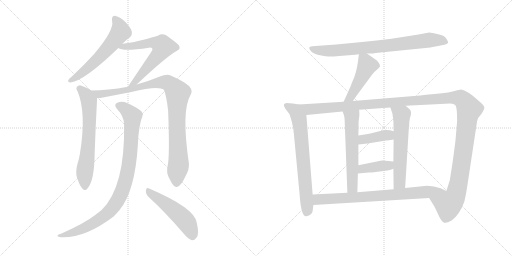
t = 0.00 s
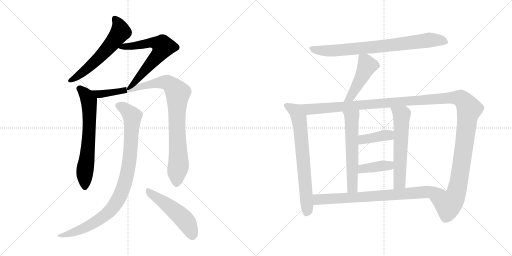
t = 2.46 s
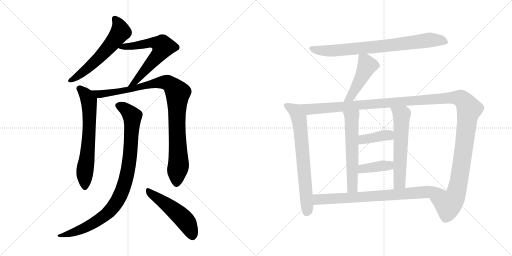
t = 4.92 s
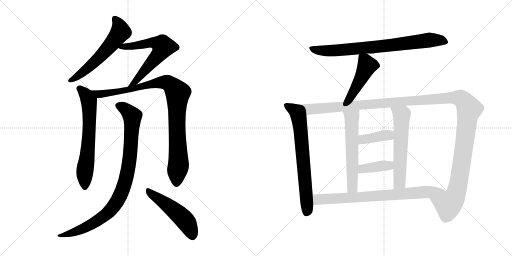
t = 7.39 s
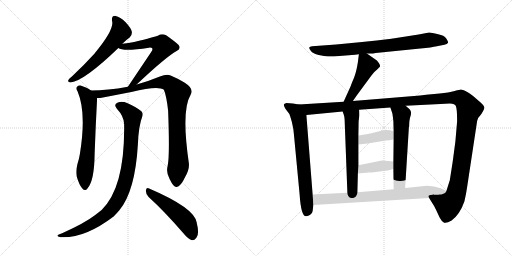
t = 9.85 s
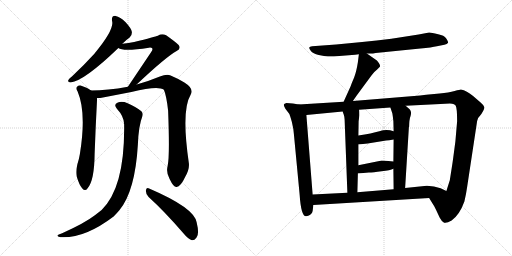
t = 12.31 s

The animated SVG that drew these frames (rendered in a browser with its animation timeline set to each time). Animation: 15 CSS @keyframes rules; one cycle of 12.31 s.

<svg version="1.1" viewBox="0 0 2048 1024" xmlns="http://www.w3.org/2000/svg">
  <g stroke="lightgray" stroke-dasharray="1,1" stroke-width="1" transform="scale(4, 4)">
    <line x1="0" y1="0" x2="256" y2="256"></line>
    <line x1="256" y1="0" x2="0" y2="256"></line>
    <line x1="128" y1="0" x2="128" y2="256"></line>
    <line x1="0" y1="128" x2="256" y2="128"></line>
    <line x1="256" y1="0" x2="512" y2="256"></line>
    <line x1="512" y1="0" x2="256" y2="256"></line>
    <line x1="384" y1="0" x2="384" y2="256"></line>
    <line x1="256" y1="128" x2="512" y2="128"></line>
  </g>
<g transform="scale(1, -1) translate(0, -850)">
   <style type="text/css">
    @keyframes keyframes0 {
      from {
       stroke: black;
       stroke-dashoffset: 590;
       stroke-width: 128;
       }
       66% {
       animation-timing-function: step-end;
       stroke: black;
       stroke-dashoffset: 0;
       stroke-width: 128;
       }
       to {
       stroke: black;
       stroke-width: 1024;
       }
       }
       #make-me-a-hanzi-animation-0 {
         animation: keyframes0 0.730143s both;
         animation-delay: 0.000000s;
         animation-timing-function: linear;
       }
    @keyframes keyframes1 {
      from {
       stroke: black;
       stroke-dashoffset: 643;
       stroke-width: 128;
       }
       68% {
       animation-timing-function: step-end;
       stroke: black;
       stroke-dashoffset: 0;
       stroke-width: 128;
       }
       to {
       stroke: black;
       stroke-width: 1024;
       }
       }
       #make-me-a-hanzi-animation-1 {
         animation: keyframes1 0.773275s both;
         animation-delay: 0.730143s;
         animation-timing-function: linear;
       }
    @keyframes keyframes2 {
      from {
       stroke: black;
       stroke-dashoffset: 667;
       stroke-width: 128;
       }
       68% {
       animation-timing-function: step-end;
       stroke: black;
       stroke-dashoffset: 0;
       stroke-width: 128;
       }
       to {
       stroke: black;
       stroke-width: 1024;
       }
       }
       #make-me-a-hanzi-animation-2 {
         animation: keyframes2 0.792806s both;
         animation-delay: 1.503418s;
         animation-timing-function: linear;
       }
    @keyframes keyframes3 {
      from {
       stroke: black;
       stroke-dashoffset: 983;
       stroke-width: 128;
       }
       76% {
       animation-timing-function: step-end;
       stroke: black;
       stroke-dashoffset: 0;
       stroke-width: 128;
       }
       to {
       stroke: black;
       stroke-width: 1024;
       }
       }
       #make-me-a-hanzi-animation-3 {
         animation: keyframes3 1.049967s both;
         animation-delay: 2.296224s;
         animation-timing-function: linear;
       }
    @keyframes keyframes4 {
      from {
       stroke: black;
       stroke-dashoffset: 952;
       stroke-width: 128;
       }
       76% {
       animation-timing-function: step-end;
       stroke: black;
       stroke-dashoffset: 0;
       stroke-width: 128;
       }
       to {
       stroke: black;
       stroke-width: 1024;
       }
       }
       #make-me-a-hanzi-animation-4 {
         animation: keyframes4 1.024740s both;
         animation-delay: 3.346191s;
         animation-timing-function: linear;
       }
    @keyframes keyframes5 {
      from {
       stroke: black;
       stroke-dashoffset: 511;
       stroke-width: 128;
       }
       62% {
       animation-timing-function: step-end;
       stroke: black;
       stroke-dashoffset: 0;
       stroke-width: 128;
       }
       to {
       stroke: black;
       stroke-width: 1024;
       }
       }
       #make-me-a-hanzi-animation-5 {
         animation: keyframes5 0.665853s both;
         animation-delay: 4.370931s;
         animation-timing-function: linear;
       }
    @keyframes keyframes6 {
      from {
       stroke: black;
       stroke-dashoffset: 800;
       stroke-width: 128;
       }
       72% {
       animation-timing-function: step-end;
       stroke: black;
       stroke-dashoffset: 0;
       stroke-width: 128;
       }
       to {
       stroke: black;
       stroke-width: 1024;
       }
       }
       #make-me-a-hanzi-animation-6 {
         animation: keyframes6 0.901042s both;
         animation-delay: 5.036784s;
         animation-timing-function: linear;
       }
    @keyframes keyframes7 {
      from {
       stroke: black;
       stroke-dashoffset: 471;
       stroke-width: 128;
       }
       61% {
       animation-timing-function: step-end;
       stroke: black;
       stroke-dashoffset: 0;
       stroke-width: 128;
       }
       to {
       stroke: black;
       stroke-width: 1024;
       }
       }
       #make-me-a-hanzi-animation-7 {
         animation: keyframes7 0.633301s both;
         animation-delay: 5.937826s;
         animation-timing-function: linear;
       }
    @keyframes keyframes8 {
      from {
       stroke: black;
       stroke-dashoffset: 715;
       stroke-width: 128;
       }
       70% {
       animation-timing-function: step-end;
       stroke: black;
       stroke-dashoffset: 0;
       stroke-width: 128;
       }
       to {
       stroke: black;
       stroke-width: 1024;
       }
       }
       #make-me-a-hanzi-animation-8 {
         animation: keyframes8 0.831868s both;
         animation-delay: 6.571127s;
         animation-timing-function: linear;
       }
    @keyframes keyframes9 {
      from {
       stroke: black;
       stroke-dashoffset: 1425;
       stroke-width: 128;
       }
       82% {
       animation-timing-function: step-end;
       stroke: black;
       stroke-dashoffset: 0;
       stroke-width: 128;
       }
       to {
       stroke: black;
       stroke-width: 1024;
       }
       }
       #make-me-a-hanzi-animation-9 {
         animation: keyframes9 1.409668s both;
         animation-delay: 7.402995s;
         animation-timing-function: linear;
       }
    @keyframes keyframes10 {
      from {
       stroke: black;
       stroke-dashoffset: 589;
       stroke-width: 128;
       }
       66% {
       animation-timing-function: step-end;
       stroke: black;
       stroke-dashoffset: 0;
       stroke-width: 128;
       }
       to {
       stroke: black;
       stroke-width: 1024;
       }
       }
       #make-me-a-hanzi-animation-10 {
         animation: keyframes10 0.729329s both;
         animation-delay: 8.812663s;
         animation-timing-function: linear;
       }
    @keyframes keyframes11 {
      from {
       stroke: black;
       stroke-dashoffset: 598;
       stroke-width: 128;
       }
       66% {
       animation-timing-function: step-end;
       stroke: black;
       stroke-dashoffset: 0;
       stroke-width: 128;
       }
       to {
       stroke: black;
       stroke-width: 1024;
       }
       }
       #make-me-a-hanzi-animation-11 {
         animation: keyframes11 0.736654s both;
         animation-delay: 9.541992s;
         animation-timing-function: linear;
       }
    @keyframes keyframes12 {
      from {
       stroke: black;
       stroke-dashoffset: 394;
       stroke-width: 128;
       }
       56% {
       animation-timing-function: step-end;
       stroke: black;
       stroke-dashoffset: 0;
       stroke-width: 128;
       }
       to {
       stroke: black;
       stroke-width: 1024;
       }
       }
       #make-me-a-hanzi-animation-12 {
         animation: keyframes12 0.570638s both;
         animation-delay: 10.278646s;
         animation-timing-function: linear;
       }
    @keyframes keyframes13 {
      from {
       stroke: black;
       stroke-dashoffset: 396;
       stroke-width: 128;
       }
       56% {
       animation-timing-function: step-end;
       stroke: black;
       stroke-dashoffset: 0;
       stroke-width: 128;
       }
       to {
       stroke: black;
       stroke-width: 1024;
       }
       }
       #make-me-a-hanzi-animation-13 {
         animation: keyframes13 0.572266s both;
         animation-delay: 10.849284s;
         animation-timing-function: linear;
       }
    @keyframes keyframes14 {
      from {
       stroke: black;
       stroke-dashoffset: 781;
       stroke-width: 128;
       }
       72% {
       animation-timing-function: step-end;
       stroke: black;
       stroke-dashoffset: 0;
       stroke-width: 128;
       }
       to {
       stroke: black;
       stroke-width: 1024;
       }
       }
       #make-me-a-hanzi-animation-14 {
         animation: keyframes14 0.885579s both;
         animation-delay: 11.421550s;
         animation-timing-function: linear;
       }
</style>
<path d="M 489.5 675.5 Q 505.5 691.5 518.5 700.5 Q 528.5 707.5 527.5 722.5 Q 526.5 735.5 502.5 761.5 Q 480.5 783.5 462.5 786.5 Q 444.5 787.5 448.5 765.5 Q 457.5 731.5 377.5 635.5 Q 338.5 592.5 287.5 544.5 Q 277.5 537.5 273.5 530.5 Q 269.5 520.5 282.5 520.5 Q 337.5 527.5 473.5 658.5 L 489.5 675.5 Z" fill="lightgray"></path> 
<path d="M 546.5 512.5 Q 664.5 623.5 706.5 646.5 Q 725.5 655.5 714.5 670.5 Q 701.5 683.5 664.5 709.5 Q 646.5 716.5 631.5 707.5 Q 621.5 703.5 536.5 682.5 Q 514.5 678.5 489.5 675.5 C 459.5 671.5 446.5 670.5 473.5 658.5 Q 491.5 643.5 595.5 659.5 Q 605.5 660.5 608.5 657.5 Q 612.5 653.5 605.5 643.5 L 511.5 503.5 C 494.5 478.5 524.5 491.5 546.5 512.5 Z" fill="lightgray"></path> 
<path d="M 364.5 488.5 Q 345.5 501.5 322.5 508.5 Q 312.5 509.5 306.5 501.5 Q 302.5 495.5 310.5 484.5 Q 346.5 399.5 319.5 234.5 Q 316.5 215.5 309.5 193.5 Q 302.5 165.5 306.5 145.5 Q 316.5 111.5 328.5 97.5 Q 340.5 82.5 350.5 97.5 Q 377.5 128.5 378.5 235.5 Q 382.5 346.5 388.5 458.5 C 389.5 473.5 389.5 473.5 364.5 488.5 Z" fill="lightgray"></path> 
<path d="M 670.5 186.5 Q 663.5 159.5 678.5 134.5 Q 694.5 100.5 706.5 102.5 Q 722.5 103.5 740.5 142.5 Q 758.5 173.5 755.5 197.5 Q 724.5 408.5 762.5 471.5 Q 777.5 495.5 737.5 520.5 Q 713.5 535.5 682.5 548.5 Q 666.5 554.5 639.5 544.5 Q 596.5 526.5 546.5 512.5 L 511.5 503.5 Q 429.5 488.5 364.5 488.5 C 334.5 487.5 358.5 455.5 388.5 458.5 Q 397.5 457.5 406.5 459.5 L 525.5 482.5 Q 631.5 507.5 655.5 491.5 Q 665.5 469.5 672.5 407.5 Q 679.5 223.5 670.5 186.5 Z" fill="lightgray"></path> 
<path d="M 496.5 354.5 Q 500.5 101.5 406.5 10.5 L 379.5 -10.5 Q 339.5 -41.5 248.5 -82.5 Q 235.5 -86.5 231.5 -89.5 Q 225.5 -95.5 241.5 -98.5 Q 337.5 -104.5 454.5 -15.5 Q 466.5 -3.5 477.5 9.5 Q 540.5 85.5 551.5 272.5 Q 554.5 348.5 569.5 385.5 Q 573.5 397.5 565.5 405.5 Q 546.5 421.5 510.5 437.5 Q 488.5 446.5 471.5 440.5 Q 452.5 433.5 467.5 415.5 Q 495.5 385.5 496.5 354.5 Z" fill="lightgray"></path> 
<path d="M 594.5 62.5 Q 658.5 4.5 733.5 -82.5 Q 751.5 -104.5 767.5 -110.5 Q 777.5 -111.5 785.5 -100.5 Q 798.5 -87.5 786.5 -38.5 Q 776.5 19.5 596.5 96.5 Q 586.5 102.5 583.5 89.5 Q 582.5 73.5 594.5 62.5 Z" fill="lightgray"></path> 
<path d="M 1467.5 636.5 L 1486.5 636.5 Q 1489.5 636.5 1502.5 638.5 L 1681.5 656.5 Q 1727.5 660.5 1747.5 665.5 L 1777.5 671.5 Q 1788.5 673.5 1792.5 679.5 Q 1793.5 683.5 1785.0 696.5 Q 1776.5 709.5 1752.5 713.5 Q 1725.5 720.5 1716.5 720.5 L 1674.5 712.5 L 1565.5 695.5 Q 1506.5 688.5 1448.5 682.5 L 1344.5 672.5 L 1248.5 665.5 Q 1238.5 664.5 1237.0 660.5 Q 1235.5 656.5 1243.5 646.0 Q 1251.5 635.5 1275.0 630.5 Q 1298.5 625.5 1311.5 624.5 Q 1324.5 623.5 1357.5 626.5 L 1420.5 631.5 L 1435.5 633.5 L 1467.5 636.5 Z" fill="lightgray"></path> 
<path d="M 1435.5 633.5 L 1431.5 601.5 Q 1425.5 563.5 1416.5 540.5 Q 1406.5 517.5 1402.5 505.5 L 1374.5 443.5 C 1362.5 416.5 1394.5 421.5 1411.5 446.5 L 1427.5 469.5 L 1486.5 549.5 Q 1496.5 563.5 1508.5 572.5 L 1519.5 583.5 Q 1521.5 588.5 1516.5 596.5 Q 1511.5 604.5 1507.5 608.5 L 1467.5 636.5 C 1442.5 653.5 1438.5 656.5 1435.5 633.5 Z" fill="lightgray"></path> 
<path d="M 1195.5 432.5 L 1171.5 436.5 L 1145.5 438.5 Q 1136.5 435.5 1135.5 432.5 Q 1133.5 428.5 1141.5 415.5 L 1157.5 394.5 Q 1159.5 390.5 1167.5 362.5 Q 1174.5 333.5 1175.5 314.5 L 1198.5 72.5 Q 1204.5 -18.5 1225.5 -14.5 Q 1248.5 -9.5 1250.5 6.5 L 1253.5 30.5 L 1250.5 72.5 L 1225.5 390.5 C 1223.5 420.5 1222.5 427.5 1195.5 432.5 Z" fill="lightgray"></path> 
<path d="M 1374.5 443.5 L 1195.5 432.5 C 1165.5 430.5 1195.5 387.5 1225.5 390.5 L 1370.5 404.5 L 1436.5 411.5 L 1561.5 420.5 L 1622.5 427.5 L 1761.5 434.5 Q 1800.5 436.5 1808.5 435.5 Q 1816.5 434.5 1822.5 428.5 Q 1828.5 418.5 1828.5 365.5 L 1821.5 284.5 L 1812.5 216.5 Q 1809.5 194.5 1807.5 182.5 L 1799.5 131.5 L 1799.5 130.5 L 1785.5 86.5 C 1776.5 57.5 1700.5 84.5 1716.5 58.5 L 1737.5 24.5 L 1744.5 10.5 Q 1750.5 -2.5 1758.5 -19.5 Q 1766.5 -35.5 1776.5 -40.5 Q 1785.5 -44.5 1806.5 -31.5 Q 1838.5 -8.5 1857.5 44.5 Q 1864.5 73.5 1868.5 102.5 L 1908.5 366.5 Q 1910.5 379.5 1925.5 394.5 Q 1938.5 414.5 1937.5 421.5 Q 1936.5 428.5 1923.5 439.5 L 1893.5 465.5 Q 1866.5 488.5 1843.5 492.5 Q 1840.5 492.5 1818.5 486.5 Q 1795.5 479.5 1758.5 476.5 L 1704.5 471.5 L 1680.5 468.5 L 1411.5 446.5 L 1374.5 443.5 Z" fill="lightgray"></path> 
<path d="M 1370.5 404.5 L 1375.5 390.5 Q 1377.5 385.5 1378.5 371.5 L 1389.5 79.5 C 1390.5 49.5 1428.5 51.5 1429.5 81.5 L 1431.5 156.5 L 1433.5 189.5 L 1433.5 272.5 L 1433.5 308.5 L 1434.5 365.5 L 1437.5 389.5 Q 1437.5 404.5 1436.5 411.5 C 1434.5 441.5 1360.5 432.5 1370.5 404.5 Z" fill="lightgray"></path> 
<path d="M 1573.5 175.5 L 1574.5 93.5 C 1574.5 63.5 1618.5 68.5 1620.5 98.5 L 1635.5 341.5 L 1636.5 343.5 Q 1636.5 371.5 1642.5 387.5 Q 1647.5 403.5 1638.5 413.5 L 1622.5 427.5 C 1599.5 447.5 1552.5 448.5 1561.5 420.5 L 1569.5 396.5 Q 1571.5 384.5 1573.5 365.5 L 1574.5 325.5 L 1574.5 292.5 L 1573.5 204.5 L 1573.5 175.5 Z" fill="lightgray"></path> 
<path d="M 1433.5 272.5 L 1470.5 276.5 L 1544.5 288.5 Q 1554.5 288.5 1574.5 292.5 C 1603.5 298.5 1603.5 317.5 1574.5 325.5 Q 1546.5 334.5 1517.5 325.5 Q 1487.5 316.5 1433.5 308.5 C 1403.5 304.5 1403.5 269.5 1433.5 272.5 Z" fill="lightgray"></path> 
<path d="M 1431.5 156.5 L 1475.5 160.5 Q 1491.5 160.5 1526.5 165.5 Q 1561.5 169.5 1573.5 175.5 C 1601.5 187.5 1603.5 201.5 1573.5 204.5 L 1553.5 206.5 Q 1524.5 208.5 1522.5 207.5 L 1433.5 189.5 C 1404.5 183.5 1401.5 153.5 1431.5 156.5 Z" fill="lightgray"></path> 
<path d="M 1253.5 30.5 L 1716.5 58.5 C 1746.5 60.5 1812.5 73.5 1785.5 86.5 L 1762.5 97.5 Q 1736.5 107.5 1707.5 107.5 L 1620.5 98.5 L 1574.5 93.5 L 1429.5 81.5 L 1389.5 79.5 L 1250.5 72.5 C 1220.5 70.5 1223.5 28.5 1253.5 30.5 Z" fill="lightgray"></path> 
      <clipPath id="make-me-a-hanzi-clip-0">
      <path d="M 489.5 675.5 Q 505.5 691.5 518.5 700.5 Q 528.5 707.5 527.5 722.5 Q 526.5 735.5 502.5 761.5 Q 480.5 783.5 462.5 786.5 Q 444.5 787.5 448.5 765.5 Q 457.5 731.5 377.5 635.5 Q 338.5 592.5 287.5 544.5 Q 277.5 537.5 273.5 530.5 Q 269.5 520.5 282.5 520.5 Q 337.5 527.5 473.5 658.5 L 489.5 675.5 Z" fill="lightgray"></path>
      </clipPath>
      <path clip-path="url(#make-me-a-hanzi-clip-0)" d="M 460.5 772.5 L 477.5 747.5 L 479.5 718.5 L 399.5 621.5 L 325.5 556.5 L 282.5 529.5 " fill="none" id="make-me-a-hanzi-animation-0" stroke-dasharray="462 924" stroke-linecap="round"></path>

      <clipPath id="make-me-a-hanzi-clip-1">
      <path d="M 546.5 512.5 Q 664.5 623.5 706.5 646.5 Q 725.5 655.5 714.5 670.5 Q 701.5 683.5 664.5 709.5 Q 646.5 716.5 631.5 707.5 Q 621.5 703.5 536.5 682.5 Q 514.5 678.5 489.5 675.5 C 459.5 671.5 446.5 670.5 473.5 658.5 Q 491.5 643.5 595.5 659.5 Q 605.5 660.5 608.5 657.5 Q 612.5 653.5 605.5 643.5 L 511.5 503.5 C 494.5 478.5 524.5 491.5 546.5 512.5 Z" fill="lightgray"></path>
      </clipPath>
      <path clip-path="url(#make-me-a-hanzi-clip-1)" d="M 478.5 661.5 L 607.5 679.5 L 631.5 676.5 L 652.5 663.5 L 632.5 628.5 L 561.5 545.5 L 538.5 521.5 L 516.5 509.5 " fill="none" id="make-me-a-hanzi-animation-1" stroke-dasharray="515 1030" stroke-linecap="round"></path>

      <clipPath id="make-me-a-hanzi-clip-2">
      <path d="M 364.5 488.5 Q 345.5 501.5 322.5 508.5 Q 312.5 509.5 306.5 501.5 Q 302.5 495.5 310.5 484.5 Q 346.5 399.5 319.5 234.5 Q 316.5 215.5 309.5 193.5 Q 302.5 165.5 306.5 145.5 Q 316.5 111.5 328.5 97.5 Q 340.5 82.5 350.5 97.5 Q 377.5 128.5 378.5 235.5 Q 382.5 346.5 388.5 458.5 C 389.5 473.5 389.5 473.5 364.5 488.5 Z" fill="lightgray"></path>
      </clipPath>
      <path clip-path="url(#make-me-a-hanzi-clip-2)" d="M 316.5 496.5 L 344.5 470.5 L 355.5 447.5 L 357.5 420.5 L 356.5 323.5 L 338.5 161.5 L 339.5 101.5 " fill="none" id="make-me-a-hanzi-animation-2" stroke-dasharray="539 1078" stroke-linecap="round"></path>

      <clipPath id="make-me-a-hanzi-clip-3">
      <path d="M 670.5 186.5 Q 663.5 159.5 678.5 134.5 Q 694.5 100.5 706.5 102.5 Q 722.5 103.5 740.5 142.5 Q 758.5 173.5 755.5 197.5 Q 724.5 408.5 762.5 471.5 Q 777.5 495.5 737.5 520.5 Q 713.5 535.5 682.5 548.5 Q 666.5 554.5 639.5 544.5 Q 596.5 526.5 546.5 512.5 L 511.5 503.5 Q 429.5 488.5 364.5 488.5 C 334.5 487.5 358.5 455.5 388.5 458.5 Q 397.5 457.5 406.5 459.5 L 525.5 482.5 Q 631.5 507.5 655.5 491.5 Q 665.5 469.5 672.5 407.5 Q 679.5 223.5 670.5 186.5 Z" fill="lightgray"></path>
      </clipPath>
      <path clip-path="url(#make-me-a-hanzi-clip-3)" d="M 371.5 485.5 L 395.5 473.5 L 534.5 494.5 L 599.5 513.5 L 655.5 521.5 L 677.5 516.5 L 689.5 506.5 L 710.5 476.5 L 706.5 370.5 L 714.5 200.5 L 706.5 116.5 " fill="none" id="make-me-a-hanzi-animation-3" stroke-dasharray="855 1710" stroke-linecap="round"></path>

      <clipPath id="make-me-a-hanzi-clip-4">
      <path d="M 496.5 354.5 Q 500.5 101.5 406.5 10.5 L 379.5 -10.5 Q 339.5 -41.5 248.5 -82.5 Q 235.5 -86.5 231.5 -89.5 Q 225.5 -95.5 241.5 -98.5 Q 337.5 -104.5 454.5 -15.5 Q 466.5 -3.5 477.5 9.5 Q 540.5 85.5 551.5 272.5 Q 554.5 348.5 569.5 385.5 Q 573.5 397.5 565.5 405.5 Q 546.5 421.5 510.5 437.5 Q 488.5 446.5 471.5 440.5 Q 452.5 433.5 467.5 415.5 Q 495.5 385.5 496.5 354.5 Z" fill="lightgray"></path>
      </clipPath>
      <path clip-path="url(#make-me-a-hanzi-clip-4)" d="M 473.5 427.5 L 507.5 409.5 L 529.5 385.5 L 515.5 190.5 L 502.5 127.5 L 480.5 66.5 L 446.5 14.5 L 403.5 -23.5 L 322.5 -68.5 L 237.5 -93.5 " fill="none" id="make-me-a-hanzi-animation-4" stroke-dasharray="824 1648" stroke-linecap="round"></path>

      <clipPath id="make-me-a-hanzi-clip-5">
      <path d="M 594.5 62.5 Q 658.5 4.5 733.5 -82.5 Q 751.5 -104.5 767.5 -110.5 Q 777.5 -111.5 785.5 -100.5 Q 798.5 -87.5 786.5 -38.5 Q 776.5 19.5 596.5 96.5 Q 586.5 102.5 583.5 89.5 Q 582.5 73.5 594.5 62.5 Z" fill="lightgray"></path>
      </clipPath>
      <path clip-path="url(#make-me-a-hanzi-clip-5)" d="M 595.5 83.5 L 689.5 15.5 L 737.5 -28.5 L 756.5 -56.5 L 769.5 -94.5 " fill="none" id="make-me-a-hanzi-animation-5" stroke-dasharray="383 766" stroke-linecap="round"></path>

      <clipPath id="make-me-a-hanzi-clip-6">
      <path d="M 1467.5 636.5 L 1486.5 636.5 Q 1489.5 636.5 1502.5 638.5 L 1681.5 656.5 Q 1727.5 660.5 1747.5 665.5 L 1777.5 671.5 Q 1788.5 673.5 1792.5 679.5 Q 1793.5 683.5 1785.0 696.5 Q 1776.5 709.5 1752.5 713.5 Q 1725.5 720.5 1716.5 720.5 L 1674.5 712.5 L 1565.5 695.5 Q 1506.5 688.5 1448.5 682.5 L 1344.5 672.5 L 1248.5 665.5 Q 1238.5 664.5 1237.0 660.5 Q 1235.5 656.5 1243.5 646.0 Q 1251.5 635.5 1275.0 630.5 Q 1298.5 625.5 1311.5 624.5 Q 1324.5 623.5 1357.5 626.5 L 1420.5 631.5 L 1435.5 633.5 L 1467.5 636.5 Z" fill="lightgray"></path>
      </clipPath>
      <path clip-path="url(#make-me-a-hanzi-clip-6)" d="M 1245.5 655.5 L 1284.5 648.5 L 1345.5 648.5 L 1567.5 669.5 L 1715.5 690.5 L 1762.5 689.5 L 1785.5 681.5 " fill="none" id="make-me-a-hanzi-animation-6" stroke-dasharray="672 1344" stroke-linecap="round"></path>

      <clipPath id="make-me-a-hanzi-clip-7">
      <path d="M 1435.5 633.5 L 1431.5 601.5 Q 1425.5 563.5 1416.5 540.5 Q 1406.5 517.5 1402.5 505.5 L 1374.5 443.5 C 1362.5 416.5 1394.5 421.5 1411.5 446.5 L 1427.5 469.5 L 1486.5 549.5 Q 1496.5 563.5 1508.5 572.5 L 1519.5 583.5 Q 1521.5 588.5 1516.5 596.5 Q 1511.5 604.5 1507.5 608.5 L 1467.5 636.5 C 1442.5 653.5 1438.5 656.5 1435.5 633.5 Z" fill="lightgray"></path>
      </clipPath>
      <path clip-path="url(#make-me-a-hanzi-clip-7)" d="M 1441.5 627.5 L 1460.5 608.5 L 1464.5 578.5 L 1402.5 462.5 L 1380.5 448.5 " fill="none" id="make-me-a-hanzi-animation-7" stroke-dasharray="343 686" stroke-linecap="round"></path>

      <clipPath id="make-me-a-hanzi-clip-8">
      <path d="M 1195.5 432.5 L 1171.5 436.5 L 1145.5 438.5 Q 1136.5 435.5 1135.5 432.5 Q 1133.5 428.5 1141.5 415.5 L 1157.5 394.5 Q 1159.5 390.5 1167.5 362.5 Q 1174.5 333.5 1175.5 314.5 L 1198.5 72.5 Q 1204.5 -18.5 1225.5 -14.5 Q 1248.5 -9.5 1250.5 6.5 L 1253.5 30.5 L 1250.5 72.5 L 1225.5 390.5 C 1223.5 420.5 1222.5 427.5 1195.5 432.5 Z" fill="lightgray"></path>
      </clipPath>
      <path clip-path="url(#make-me-a-hanzi-clip-8)" d="M 1143.5 430.5 L 1180.5 408.5 L 1200.5 347.5 L 1229.5 15.5 L 1224.5 -2.5 " fill="none" id="make-me-a-hanzi-animation-8" stroke-dasharray="587 1174" stroke-linecap="round"></path>

      <clipPath id="make-me-a-hanzi-clip-9">
      <path d="M 1374.5 443.5 L 1195.5 432.5 C 1165.5 430.5 1195.5 387.5 1225.5 390.5 L 1370.5 404.5 L 1436.5 411.5 L 1561.5 420.5 L 1622.5 427.5 L 1761.5 434.5 Q 1800.5 436.5 1808.5 435.5 Q 1816.5 434.5 1822.5 428.5 Q 1828.5 418.5 1828.5 365.5 L 1821.5 284.5 L 1812.5 216.5 Q 1809.5 194.5 1807.5 182.5 L 1799.5 131.5 L 1799.5 130.5 L 1785.5 86.5 C 1776.5 57.5 1700.5 84.5 1716.5 58.5 L 1737.5 24.5 L 1744.5 10.5 Q 1750.5 -2.5 1758.5 -19.5 Q 1766.5 -35.5 1776.5 -40.5 Q 1785.5 -44.5 1806.5 -31.5 Q 1838.5 -8.5 1857.5 44.5 Q 1864.5 73.5 1868.5 102.5 L 1908.5 366.5 Q 1910.5 379.5 1925.5 394.5 Q 1938.5 414.5 1937.5 421.5 Q 1936.5 428.5 1923.5 439.5 L 1893.5 465.5 Q 1866.5 488.5 1843.5 492.5 Q 1840.5 492.5 1818.5 486.5 Q 1795.5 479.5 1758.5 476.5 L 1704.5 471.5 L 1680.5 468.5 L 1411.5 446.5 L 1374.5 443.5 Z" fill="lightgray"></path>
      </clipPath>
      <path clip-path="url(#make-me-a-hanzi-clip-9)" d="M 1203.5 430.5 L 1236.5 413.5 L 1786.5 458.5 L 1846.5 454.5 L 1876.5 414.5 L 1827.5 87.5 L 1818.5 60.5 L 1793.5 31.5 L 1725.5 56.5 " fill="none" id="make-me-a-hanzi-animation-9" stroke-dasharray="1297 2594" stroke-linecap="round"></path>

      <clipPath id="make-me-a-hanzi-clip-10">
      <path d="M 1370.5 404.5 L 1375.5 390.5 Q 1377.5 385.5 1378.5 371.5 L 1389.5 79.5 C 1390.5 49.5 1428.5 51.5 1429.5 81.5 L 1431.5 156.5 L 1433.5 189.5 L 1433.5 272.5 L 1433.5 308.5 L 1434.5 365.5 L 1437.5 389.5 Q 1437.5 404.5 1436.5 411.5 C 1434.5 441.5 1360.5 432.5 1370.5 404.5 Z" fill="lightgray"></path>
      </clipPath>
      <path clip-path="url(#make-me-a-hanzi-clip-10)" d="M 1430.5 406.5 L 1406.5 379.5 L 1409.5 103.5 L 1395.5 87.5 " fill="none" id="make-me-a-hanzi-animation-10" stroke-dasharray="461 922" stroke-linecap="round"></path>

      <clipPath id="make-me-a-hanzi-clip-11">
      <path d="M 1573.5 175.5 L 1574.5 93.5 C 1574.5 63.5 1618.5 68.5 1620.5 98.5 L 1635.5 341.5 L 1636.5 343.5 Q 1636.5 371.5 1642.5 387.5 Q 1647.5 403.5 1638.5 413.5 L 1622.5 427.5 C 1599.5 447.5 1552.5 448.5 1561.5 420.5 L 1569.5 396.5 Q 1571.5 384.5 1573.5 365.5 L 1574.5 325.5 L 1574.5 292.5 L 1573.5 204.5 L 1573.5 175.5 Z" fill="lightgray"></path>
      </clipPath>
      <path clip-path="url(#make-me-a-hanzi-clip-11)" d="M 1569.5 416.5 L 1606.5 390.5 L 1598.5 119.5 L 1581.5 100.5 " fill="none" id="make-me-a-hanzi-animation-11" stroke-dasharray="470 940" stroke-linecap="round"></path>

      <clipPath id="make-me-a-hanzi-clip-12">
      <path d="M 1433.5 272.5 L 1470.5 276.5 L 1544.5 288.5 Q 1554.5 288.5 1574.5 292.5 C 1603.5 298.5 1603.5 317.5 1574.5 325.5 Q 1546.5 334.5 1517.5 325.5 Q 1487.5 316.5 1433.5 308.5 C 1403.5 304.5 1403.5 269.5 1433.5 272.5 Z" fill="lightgray"></path>
      </clipPath>
      <path clip-path="url(#make-me-a-hanzi-clip-12)" d="M 1439.5 278.5 L 1449.5 290.5 L 1555.5 309.5 L 1565.5 320.5 " fill="none" id="make-me-a-hanzi-animation-12" stroke-dasharray="266 532" stroke-linecap="round"></path>

      <clipPath id="make-me-a-hanzi-clip-13">
      <path d="M 1431.5 156.5 L 1475.5 160.5 Q 1491.5 160.5 1526.5 165.5 Q 1561.5 169.5 1573.5 175.5 C 1601.5 187.5 1603.5 201.5 1573.5 204.5 L 1553.5 206.5 Q 1524.5 208.5 1522.5 207.5 L 1433.5 189.5 C 1404.5 183.5 1401.5 153.5 1431.5 156.5 Z" fill="lightgray"></path>
      </clipPath>
      <path clip-path="url(#make-me-a-hanzi-clip-13)" d="M 1438.5 161.5 L 1445.5 172.5 L 1459.5 177.5 L 1555.5 188.5 L 1567.5 197.5 " fill="none" id="make-me-a-hanzi-animation-13" stroke-dasharray="268 536" stroke-linecap="round"></path>

      <clipPath id="make-me-a-hanzi-clip-14">
      <path d="M 1253.5 30.5 L 1716.5 58.5 C 1746.5 60.5 1812.5 73.5 1785.5 86.5 L 1762.5 97.5 Q 1736.5 107.5 1707.5 107.5 L 1620.5 98.5 L 1574.5 93.5 L 1429.5 81.5 L 1389.5 79.5 L 1250.5 72.5 C 1220.5 70.5 1223.5 28.5 1253.5 30.5 Z" fill="lightgray"></path>
      </clipPath>
      <path clip-path="url(#make-me-a-hanzi-clip-14)" d="M 1258.5 66.5 L 1276.5 52.5 L 1531.5 67.5 L 1752.5 88.5 L 1777.5 85.5 " fill="none" id="make-me-a-hanzi-animation-14" stroke-dasharray="653 1306" stroke-linecap="round"></path>

</g>
</svg>
